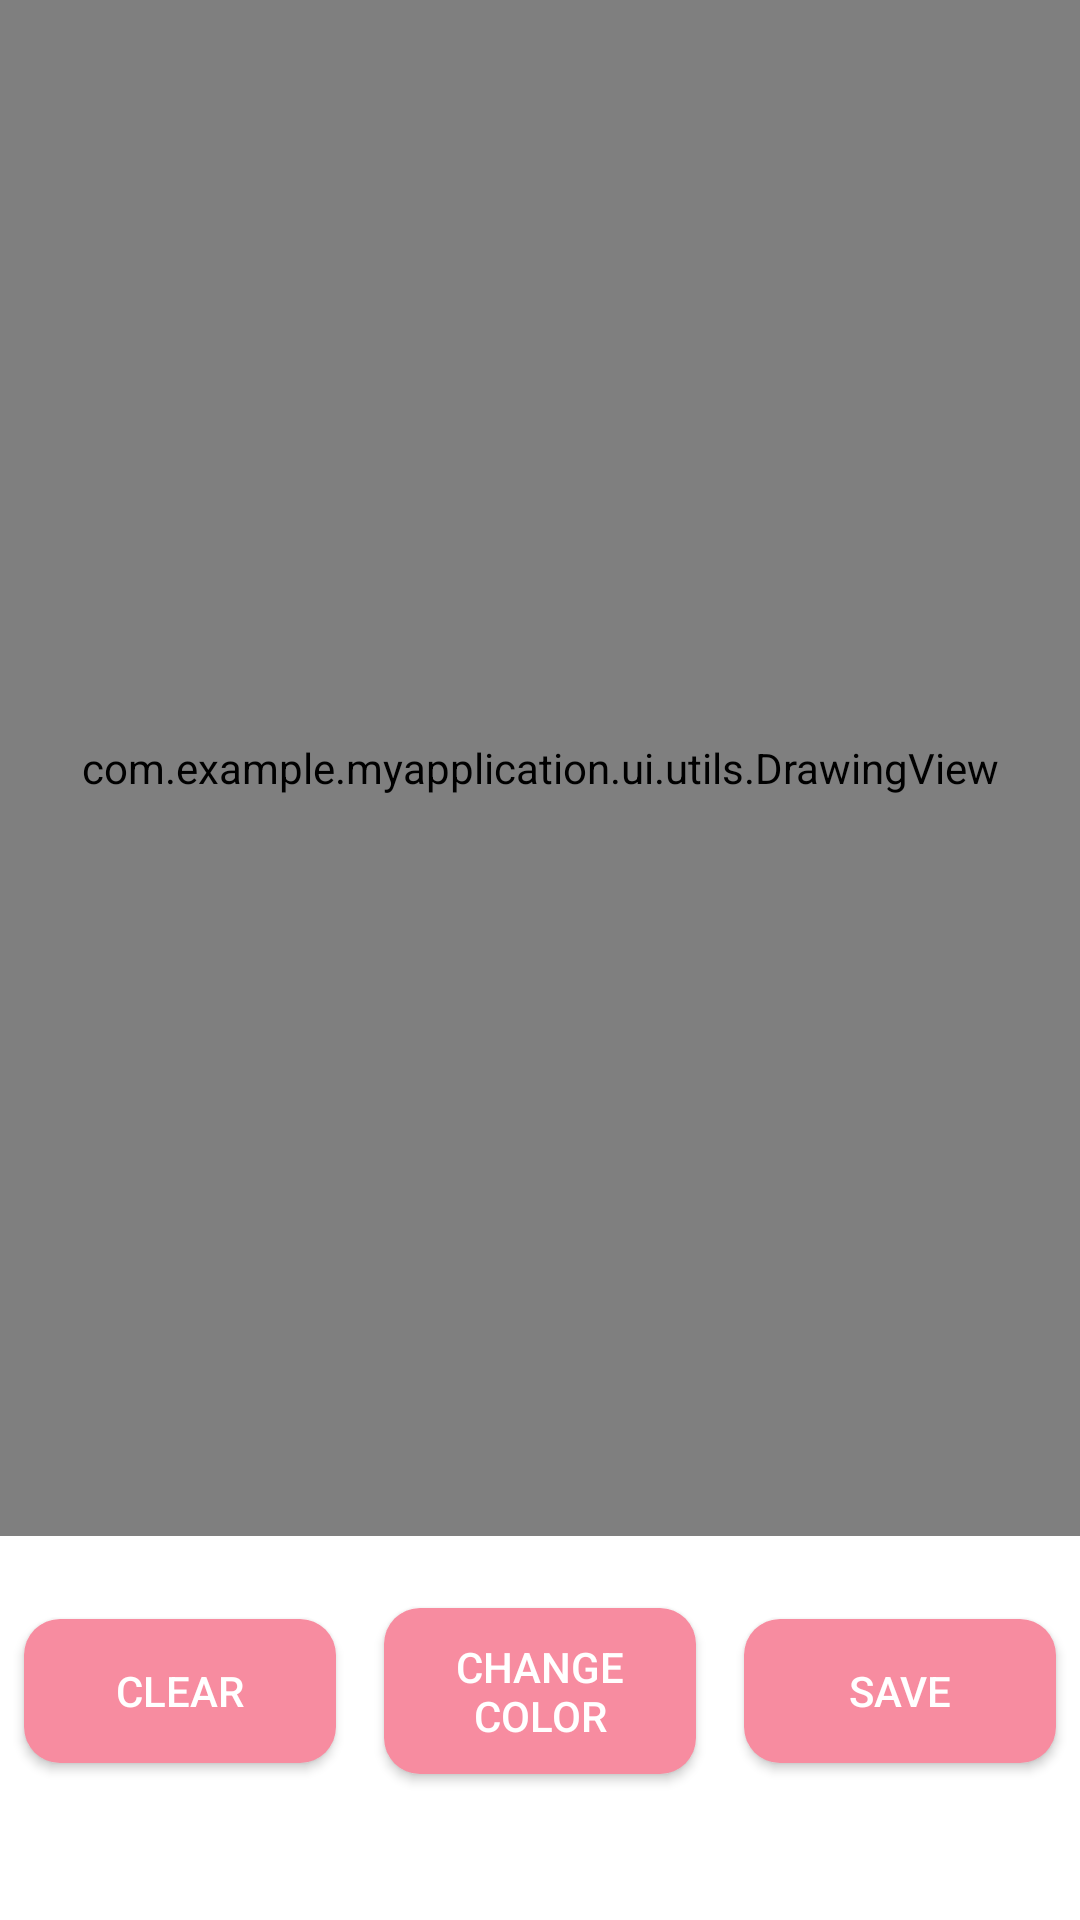

The Android layout XML behind this screen, and the referenced resources:
<!-- AndroidManifest.xml: application theme Theme.MyApplication -->
<!-- res/layout/activity_drawing.xml -->
<?xml version="1.0" encoding="utf-8"?>
<androidx.constraintlayout.widget.ConstraintLayout xmlns:android="http://schemas.android.com/apk/res/android"
    xmlns:app="http://schemas.android.com/apk/res-auto"
    xmlns:tools="http://schemas.android.com/tools"
    android:layout_width="match_parent"
    android:layout_height="match_parent"
    tools:context=".ui.utils.DrawingActivity">

    <com.example.myapplication.ui.utils.DrawingView
        android:id="@+id/drawingView"
        android:layout_width="0dp"
        android:layout_height="0dp"
        app:layout_constraintWidth_percent="1"
        app:layout_constraintHeight_percent="0.8"
        app:layout_constraintTop_toTopOf="parent"
        app:layout_constraintStart_toStartOf="parent"
        app:layout_constraintEnd_toEndOf="parent"
        tools:ignore="MissingClass" />

    <LinearLayout
        android:layout_width="match_parent"
        android:layout_height="wrap_content"
        android:layout_marginTop="16dp"
        android:orientation="horizontal"
        app:layout_constraintTop_toBottomOf="@id/drawingView"
        app:layout_constraintStart_toStartOf="parent"
        app:layout_constraintEnd_toEndOf="parent"
        android:gravity="center">

        <Button
            android:id="@+id/clearButton"
            android:layout_width="0dp"
            android:layout_weight="1"
            android:layout_height="wrap_content"
            android:layout_margin="8dp"
            android:background="@drawable/rounded_button"
            android:paddingStart="20dp"
            android:paddingTop="10dp"
            android:paddingEnd="20dp"
            android:paddingBottom="10dp"
            android:text="Clear"
            android:textColor="#ffffff"
            android:textSize="14sp" />

        <Button
            android:id="@+id/colorButton"
            android:layout_width="0dp"
            android:layout_weight="1"
            android:layout_height="wrap_content"
            android:layout_margin="8dp"
            android:background="@drawable/rounded_button"
            android:paddingStart="20dp"
            android:paddingTop="10dp"
            android:paddingEnd="20dp"
            android:paddingBottom="10dp"
            android:text="Change Color"
            android:textColor="#ffffff"
            android:textSize="14sp" />

        <Button
            android:id="@+id/saveButton"
            android:layout_width="0dp"
            android:layout_weight="1"
            android:layout_height="wrap_content"
            android:layout_margin="8dp"
            android:background="@drawable/rounded_button"
            android:paddingStart="20dp"
            android:paddingTop="10dp"
            android:paddingEnd="20dp"
            android:paddingBottom="10dp"
            android:text="Save"
            android:textColor="#ffffff"
            android:textSize="14sp" />

    </LinearLayout>

</androidx.constraintlayout.widget.ConstraintLayout>
<!-- resources referenced by this layout -->
<resources>
  <!-- drawable rounded_button (drawable) -->
  <?xml version="1.0" encoding="utf-8"?>
  <shape xmlns:android="http://schemas.android.com/apk/res/android">
      <solid android:color="#f78ca0" />
      <corners android:radius="12dp" />
  </shape>
  <style name="Theme.MyApplication" parent="Theme.MaterialComponents.DayNight.DarkActionBar">
          <item name="windowActionBar">false</item>
          <item name="windowNoTitle">true</item>
          <item name="colorPrimary">#000000</item>
          <item name="colorPrimaryVariant">#000000</item>
          <item name="colorOnPrimary">#FFFFFF</item>
          <item name="colorSecondary">#000000</item>
      </style>
</resources>
